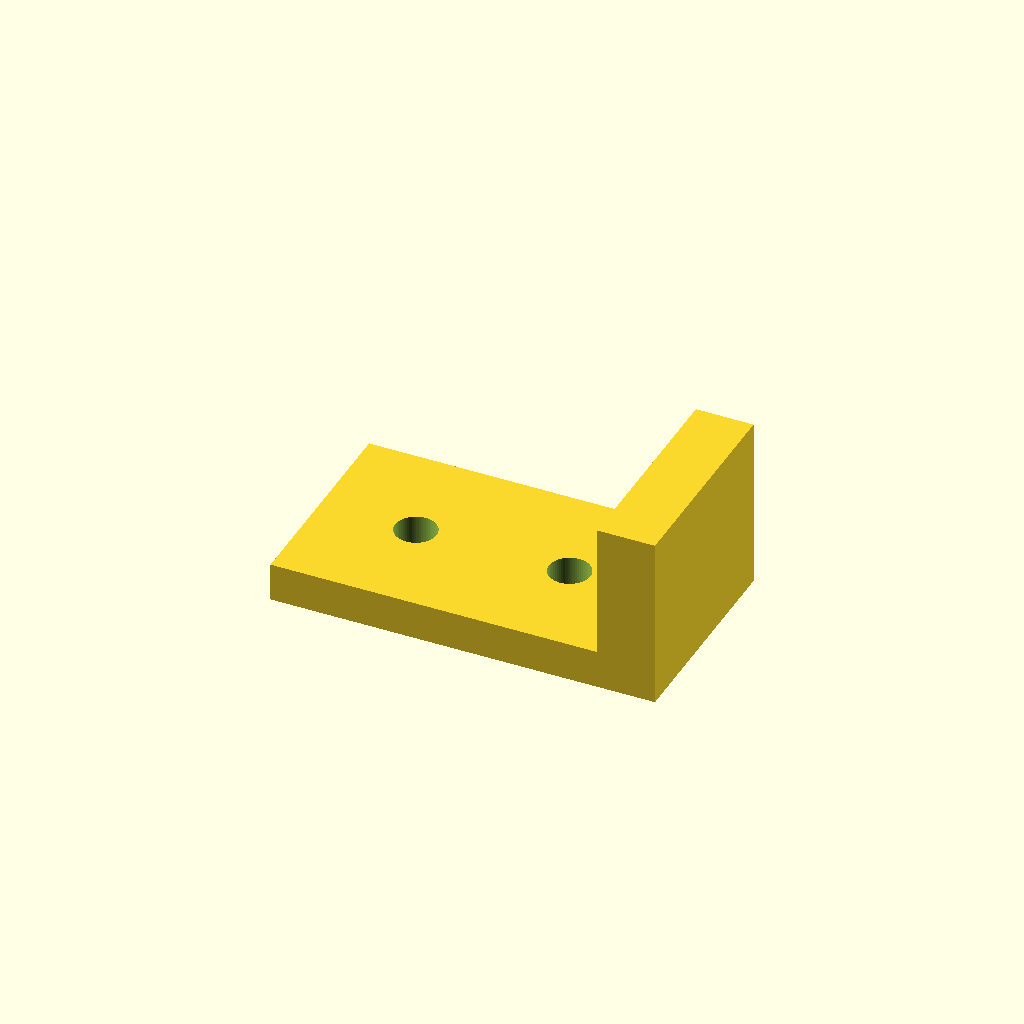
Cell 1: the model at its default parameters.
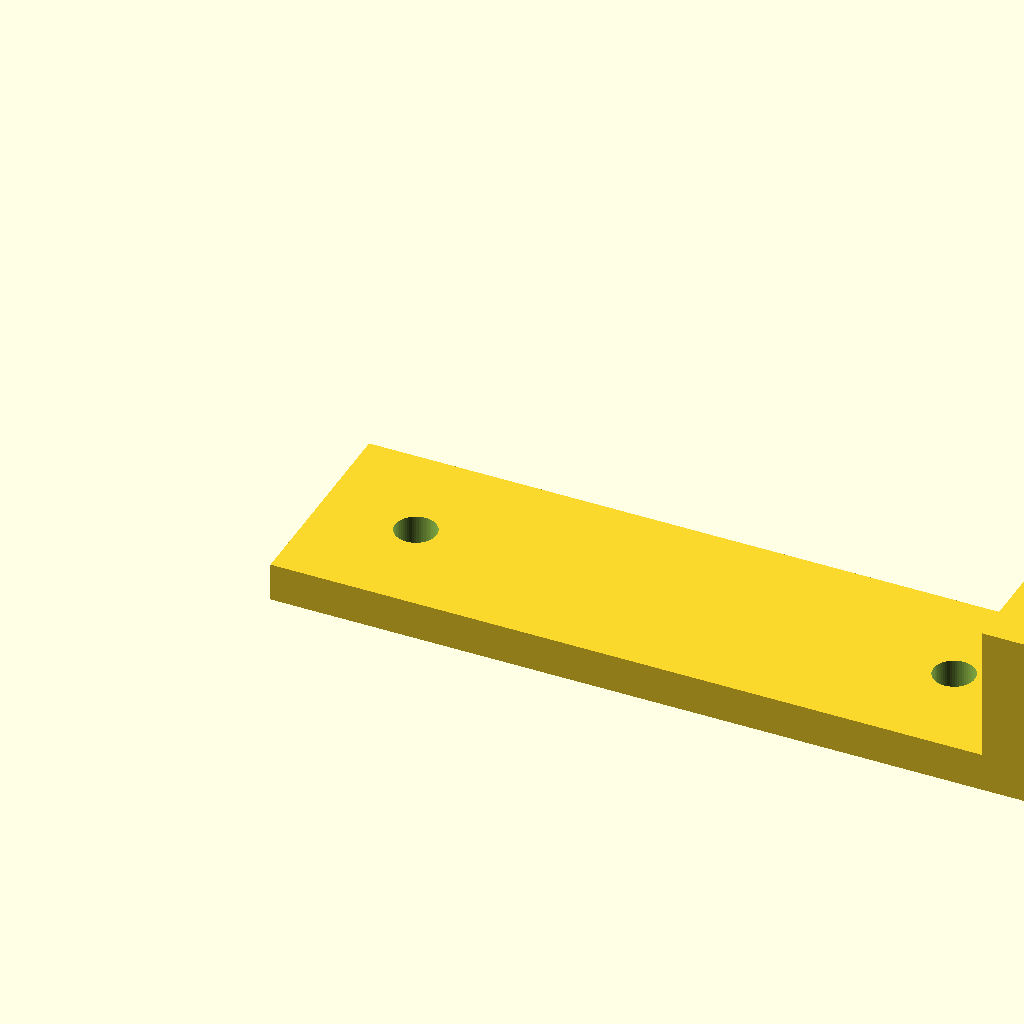
Cell 2: the same model with length = 80.
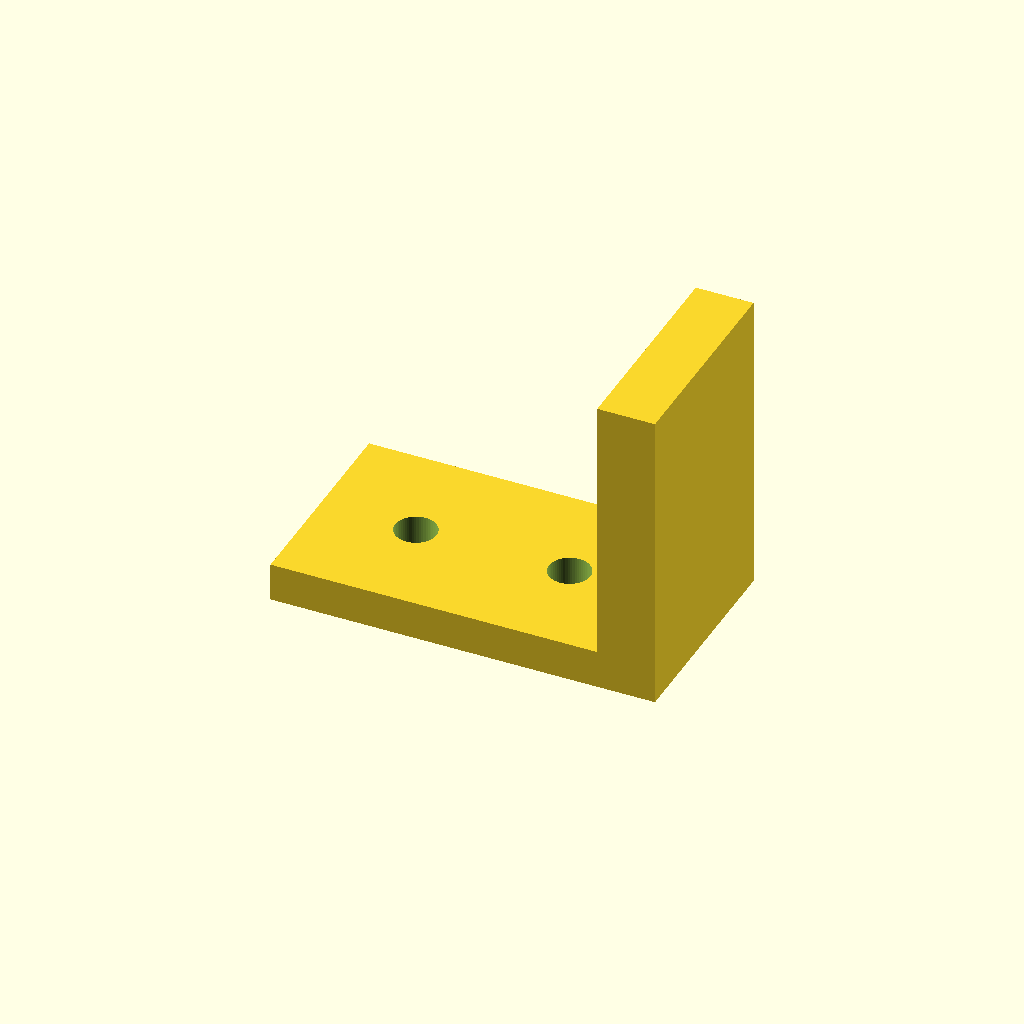
Cell 3 — height set to 28, the other parameters unchanged.
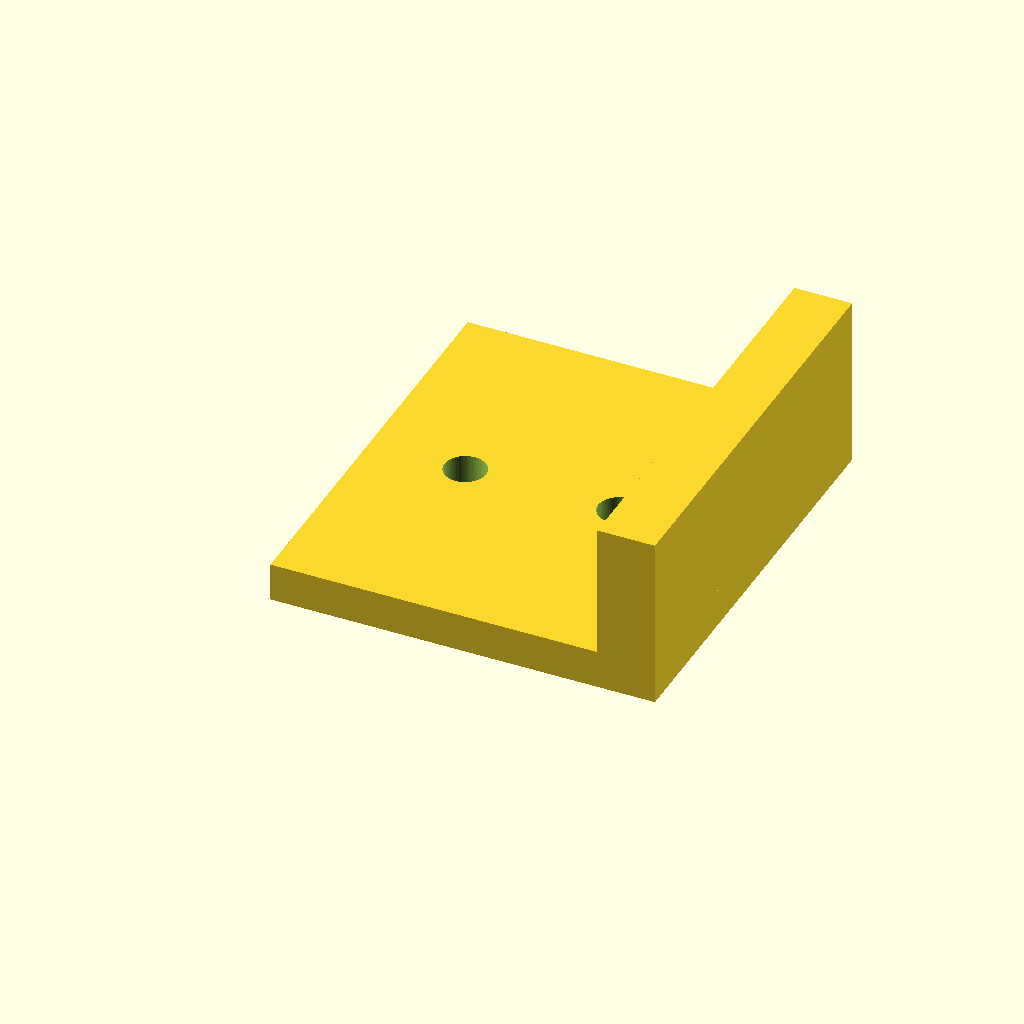
Cell 4 — width set to 44, the other parameters unchanged.
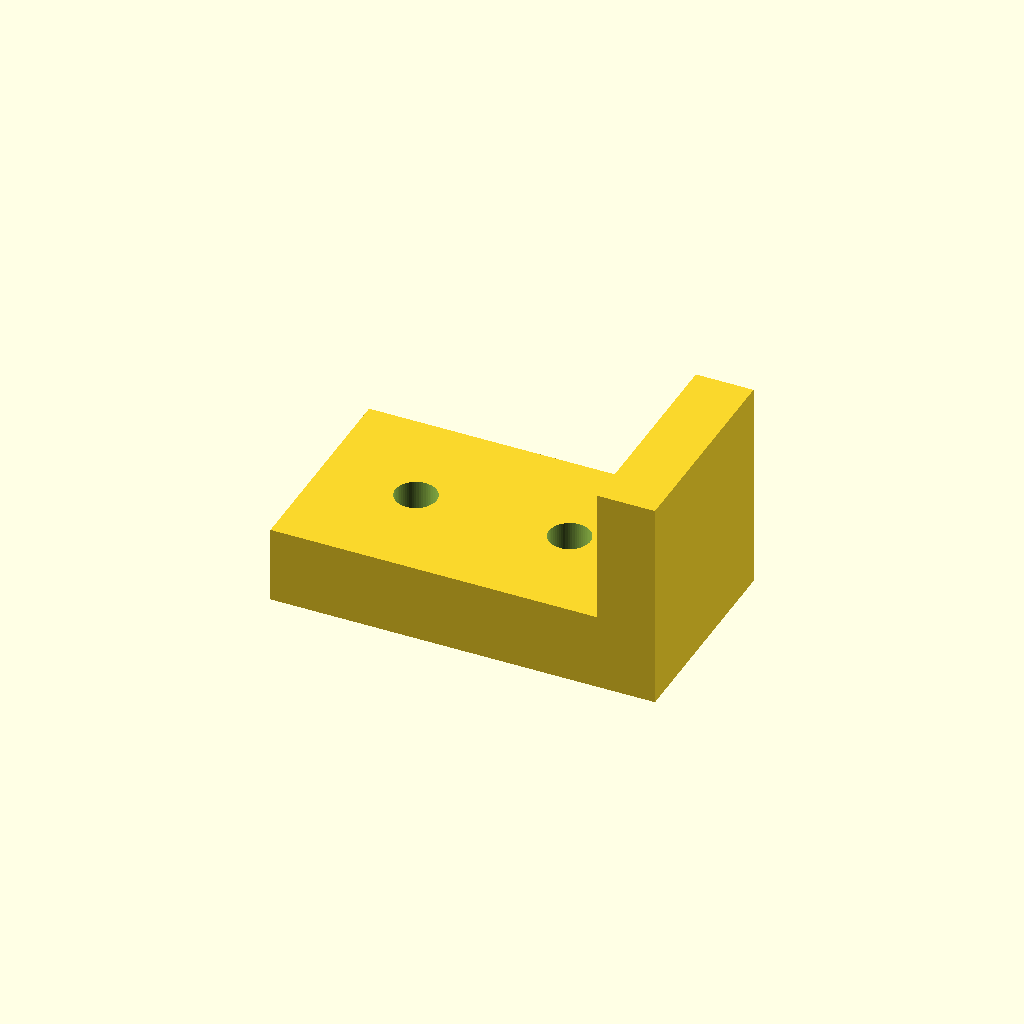
Cell 5: thickness = 8 (everything else at default).
All cells are drawn from one camera (rotation 55°, 0°, 25°, orthographic, colour scheme Cornfield), so only the parameter changes between them.
Source of the model, optional_data/data/parts/part_1039.scad:
// Latch catch plate.
$fn = 60;
eps = 0.02;
length = 40;
height = 14;
width = 22;
thickness = 4;
difference() {
    union() { cube([length,width,thickness]); translate([length-6,0,thickness]) cube([6,width,height]); }
    for(x=[10,length-14]) translate([x,width/2,-eps]) cylinder(d=4.3,h=thickness+2*eps);
}
Customizer parameters (derived from the source; name, type, default, range or options):
eps: number, default 0.02
length: number, default 40
height: number, default 14
width: number, default 22
thickness: number, default 4
